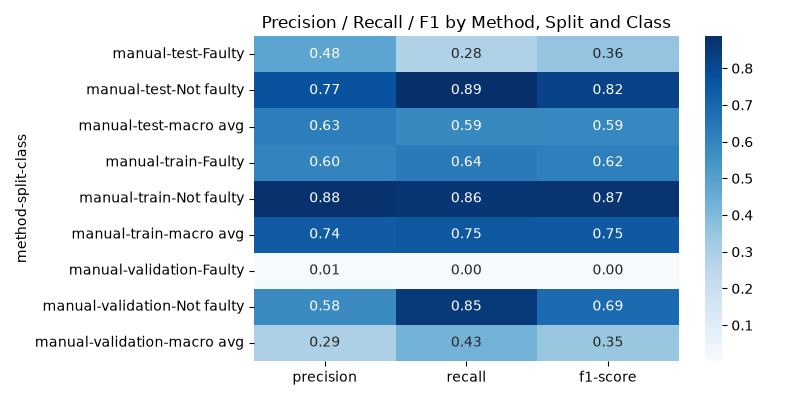

Source data for this figure (header and first rows):
method, split, class, precision, recall, f1-score, support
manual, test, Faulty, 0.4811, 0.2831, 0.3564, 1081
manual, test, Not faulty, 0.7696, 0.8869, 0.8241, 2919
manual, test, macro avg, 0.6254, 0.585, 0.5903, 4000
manual, train, Faulty, 0.6038, 0.637, 0.62, 78749
manual, train, Not faulty, 0.8794, 0.8635, 0.8714, 241251
manual, train, macro avg, 0.7416, 0.7503, 0.7457, 320000
manual, validation, Faulty, 0.0107, 0.002597, 0.00418, 1540
manual, validation, Not faulty, 0.5764, 0.8496, 0.6868, 2460
manual, validation, macro avg, 0.2935, 0.4261, 0.3455, 4000
